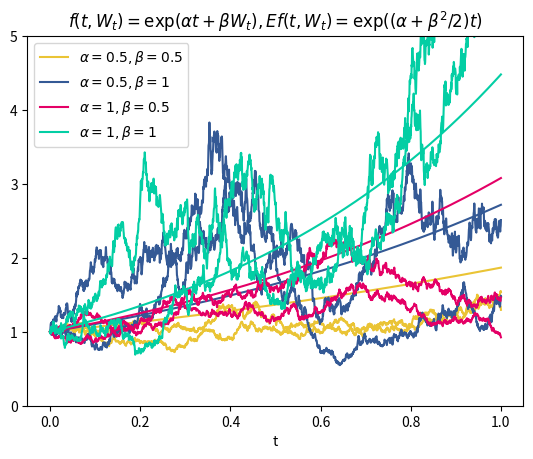

The matplotlib source for this figure:
import numpy as np
from numpy.random import RandomState, SeedSequence, MT19937
import matplotlib.pyplot as plt

rs = RandomState(MT19937(SeedSequence(1024)))

T = 1
N = 2000
dt = T / N


def path():
    dW = rs.normal(scale=dt ** 0.5, size=(N, 2))
    dW = np.vstack((np.zeros(2), dW))
    Wt = np.cumsum(dW, axis=0)
    return Wt.T


# Uniform event for different parameter paris
pathA, pathB = path()

color_map = ['#eac435', '#345995', '#e40066', '#03cea4']

t = np.linspace(0, T, N + 1)
for (alpha, beta), c in zip([(0.5, 0.5), (0.5, 1), (1, 0.5), (1, 1)], color_map):
    # Different event for different params
    pathA, pathB = path()
    plt.plot(t, np.exp(alpha * t + beta * pathA),
             label=f'$\\alpha={alpha},\\beta={beta}$', color=c)
    plt.plot(t, np.exp(alpha * t + beta * pathB),
             color=c)
    plt.plot(t, np.exp((alpha + beta ** 2 / 2) * t),
             color=c)
plt.ylim(0, 5)
plt.xlabel('t')
plt.title(
    '$f(t,W_t)=\\exp(\\alpha t+\\beta W_t),Ef(t,W_t)=\\exp((\\alpha+\\beta^2/2)t)$')
plt.legend()
plt.show()
